pico-8 play session: hold → + tap 🅾

[t = 8 s] hold → ~8s, tap 🅾 ~14×
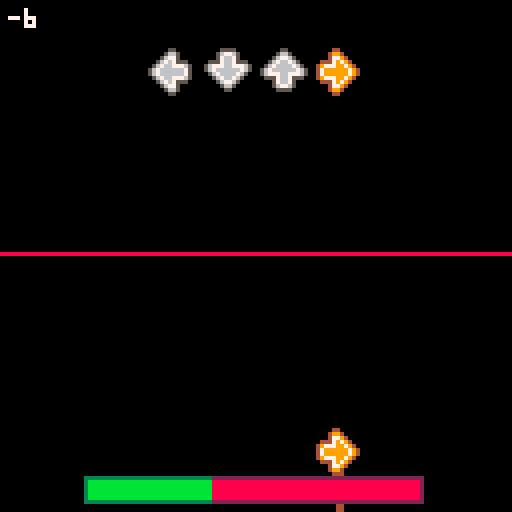

pico-8 cartridge
version 35
__lua__
--arrowmania
--by carson kompon

function _init()
	cartname = "amania-factory.p8"
	songid = 0
	
	--this should be (MUSIC_SPD * 31.8)
	synctime = 636
	
	--this is the main menu cart
	selectcart = "arrowmania.p8"
	
	cartdata("carsonk_arrowmania")
	poke(0x5f2d,1)
	seed = flr(rnd(8000))*4
	menuitem(1,"back to title",function() dset(60,1) load(selectcart) end)
	function toggle_downscroll()
		if downscroll == 0 then
			downscroll = 1
			menuitem(2,"downscroll: on",toggle_downscroll)
		else
			downscroll = 0
			menuitem(2,"downscroll: off",toggle_downscroll)
		end
		dset(63,downscroll)
	end
	downscroll = dget(63)
	if downscroll == 0 then
		menuitem(2,"downscroll: off",toggle_downscroll)
	else
		menuitem(2,"downscroll: on",toggle_downscroll)
	end
	difficulty = dget(62)
	local _potseed = dget(61)
	if difficulty == 2 and _potseed ~= 0 then
		seed = _potseed
	end
	srand(seed)
	fadein = 15
	fadeout = -1
	game_init()
end

function _update60()
	if(fadein > 0) fadein-=0.5
	if fadeout > 0 and songover then
		fadeout-=0.5
		if fadeout == 0 then
			local _data = songid*4+difficulty
			if(score > dget(_data) and hp > 0) dset(_data,score)
			highscore = dget(_data)
			results = true
			fadein = 15
			fadeout = -1
		end
	end
	if results then
		results_update()
	else
		game_update()
	end
end

function _draw()
	if results then
		results_draw()
	else
		game_draw()
	end

	if(fadein > 0) fadeall(ceil(fadein))
	if(fadeout > -1) fadeall(15-ceil(fadeout))
end
-->8
--game controller
function game_init()
	laststep = 0
	step = 0
	score = 0
	hp = 500
	maxhp = 1000
	press = {false,false,false,false}
	currentpattern=-1
	results = false
	songover = false
	
	beatmap = {}
	if difficulty == 0 then
		init_beatmap()
	else
		init_beatmap_hard()
	end

	--stats
	hitperfect = 0
	hitgreat = 0
	hitgood = 0
	hitok = 0
	hitmiss = 0
	maxcombo = 0
	totalnotes = #beatmap
	healthgraph = {}
	healthgraph[1] = hp
	
	arrows_init()
	parts_init()
	popups_init()
	
end

function game_update()
	laststep = step
	step+=1

	local _thispat = stat(54)
	healthgraph[currentpattern+1] = hp
	if _thispat ~= currentpattern then
		currentpattern = stat(54)
		step = ((((32*currentpattern)+1)/32)*(synctime/2))
	end
	
	--save seed to clipboard
	if difficulty == 2 and btnp(🅾️,1) then
		printh(baseseed,"@clip")
	end
	
	--spawn arrows
	while #beatmap > 0 and step >= (((beatmap[1][1]+1)/32)*(synctime/2))-(notetime) do
		if #beatmap[1] > 2 then
			spawn_arrow(beatmap[1][1],1, beatmap[1][2], beatmap[1][3])
		else
			spawn_arrow(beatmap[1][1],1, beatmap[1][2], 0)
		end
		deli(beatmap,1)
	end
	
	if hp > 0 then
		arrows_update()
		parts_update()
		popups_update()
	elseif not songover then
		music(-1)
		fadeout = 15
		songover = true
	end
	
	--end of song
	if stat(24)==-1 and fadeout == -1 and not songover then
		fadeout = 15
		songover = true
	end
	
end

-- get inputs ⬅️⬇️⬆️➡️ --
function get_inputs()
	lastpress = {press[1],press[2],press[3],press[4]}
	press = {false,false,false,false}
	if(btn(⬅️) or stat(28,4)) press[1] = true
	if(btn(⬇️) or stat(28,22)) press[2] = true
	if(btn(⬆️) or stat(28,26) or stat(28,14) or btn(❎)) press[3] = true
	if(btn(➡️) or stat(28,7) or stat(28,15) or btn(🅾️)) press[4] = true
end

function game_draw()
	cls()
	
	background_draw()
	
	if hp > 0 then
		local _nh = 128-noteheight
		
		--arrow receptors
		local _ys = {roffsets[1],roffsets[2],roffsets[3],roffsets[4]}
		if downscroll==1 then
			_nh = 128-12-_nh
			for i=1,4 do
				_ys[i].y *= -1
			end
		end
		if(press[1]) arrow_color(0)
		sspr(117,0,11,12,receptorx-26+roffsets[1].x,_nh+_ys[1].y,11,12,true)
		pal()
		if(press[2]) arrow_color(1)
		sspr(116,12,12,11,receptorx-26+14+roffsets[2].x,_nh+_ys[2].y,12,11,false,true)
		pal()
		if(press[3]) arrow_color(2)
		sspr(116,12,12,11,receptorx-26+14*2+roffsets[3].x,_nh+_ys[3].y,12,11)
		pal()
		if(press[4]) arrow_color(3)
		sspr(117,0,11,12,receptorx-26+14*3+roffsets[4].x,_nh+_ys[4].y,11,12)
		pal()
		
		--particles
		parts_draw()
		
		--popups
		popups_draw()
		
		--arrows
		arrows_draw()
		
		--health bar
		local _xx = 63-42+flr(84*(hp/maxhp))
		local _yy = 127-8
		if(downscroll == 1) _yy = 121 - _yy
		rectfill(63-42,_yy,63-42+84,_yy+6,2)
		rectfill(63-42+1,_yy+1,63-42+84-1,_yy+5,8)
		rectfill(63-42,_yy,_xx,_yy+6,3)
		rectfill(63-42+1,_yy+1,_xx,_yy+5,11)
		
		--score
		local _scy = 2
		if(downscroll == 1) _scy = 121
		print(tostr(score),2,_scy,7)
		
	else
		--dead
		
	end
	pal()
end

function dir_to_ang(_dir)
	if(_dir == 0) return 180
	if(_dir == 1) return 90
	if(_dir == 2) return 270
	return 0
end

--linear interpolation
function lerp(pos,tar,perc)
 return pos+((tar-pos)*perc)
end

-- fade to black
local fadetable0={
{0,0,0,0,0,0,0,0,0,0,0,0,0,0,0},
{1,1,1,1,1,1,1,0,0,0,0,0,0,0,0},
{2,2,2,2,2,2,1,1,1,0,0,0,0,0,0},
{3,3,3,3,3,3,1,1,1,0,0,0,0,0,0},
{4,4,4,2,2,2,2,2,1,1,0,0,0,0,0},
{5,5,5,5,5,1,1,1,1,1,0,0,0,0,0},
{6,6,13,13,13,13,5,5,5,5,1,1,1,0,0},
{7,6,6,6,6,13,13,13,5,5,5,1,1,0,0},
{8,8,8,8,2,2,2,2,2,2,0,0,0,0,0},
{9,9,9,4,4,4,4,4,4,5,5,0,0,0,0},
{10,10,9,9,9,4,4,4,5,5,5,5,0,0,0},
{11,11,11,3,3,3,3,3,3,3,0,0,0,0,0},
{12,12,12,12,12,3,3,1,1,1,1,1,1,0,0},
{13,13,13,5,5,5,5,1,1,1,1,1,0,0,0},
{14,14,14,13,4,4,2,2,2,2,2,1,1,0,0},
{15,15,6,13,13,13,5,5,5,5,5,1,1,0,0}
}

function fadeall(i)
	for c=0,15 do
		if flr(i+1)>=16 then
			pal(c,0,1)
		else
			pal(c,fadetable0[c+1][flr(i+1)],1)
		end
	end
end

--choose random array
function choose(t)
	return t[flr(rnd(#t))+1]
end
-->8
--background art

drumsize = 0
basssize = 0
arpsize = 0
wpoints = {}
for i=0,8 do
	wpoints[i+1] = {x=i*16,y=63}
end

function background_draw()
	for i=0,3 do
		if stat(46+i)!=-1 then
			--address of current note
			local a=0x3200+68*stat(46+i)+(stat(50+i)<<1)
			--pitch of current note
			local p=%a&0x003f
			--volume of note
			local v=%a&0x0e00
			--waveform of note
			local w=%a&0x01c0
			
			if(i==0 and v>0) drumsize = v
			if(i==1) basssize = (p+4)*v/2000
			if(i==2) arpsize = p
			
		end
	end
	
	if arpsize > 0 then
		line(arpsize,0,0,arpsize,12)
		line(127-arpsize,0,127,arpsize,12)
		line(0,127-arpsize,arpsize,127,12)
		line(127-arpsize,127,127,127-arpsize,12)
	end
	
	for i=1,#wpoints-1 do
		local _r = basssize
		if(i>1) wpoints[i].y=63+(sin(time()*4+i/4)*_r)
		line(wpoints[i].x,wpoints[i].y,wpoints[i+1].x,wpoints[i+1].y,8)
	end
	
	if drumsize > 0 then
		for j=0,drumsize/500 do
			rect(j,j,127-j,127-j,5)
		end
		drumsize -= 200
		if(drumsize < 0) drumsize = 0
	end
	
	if basssize > 0 then
		basssize -= 1
		if(basssize<0) basssize=0
	end

	-- for i=1,4 do
	--  roffsets[i].x = cos(time()+i/4)*4
	-- 	roffsets[i].y = sin(time()+i/4)*8
	-- 	if(i%2==0) roffsets[i].x = -roffsets[i].x
	-- end
	
end
-->8
--beatmap

function init_beatmap_hard()
	
	map_add(32,"0,3,7:8,0,2:11,2,2:14,1,1:16,3,7:24,0,2:27,2,2:30,1,1")
	map_add(32*2,"0,3,7:8,0,2:11,2,2:14,1,1:16,3,7:24,0,2:27,2,1")
	
	map_add(32*3,"0,0,1:3,0,1:6,0,1:8,1,2:11,3,2:14,2,1:16,0:17,0:19,0:20,0:22,0:23,0:24,1:25,1:26,3:27,2,2:30,0,1")
	map_add(32*4,"0,0,1:3,0,1:6,0,1:8,1,2:11,3,2:14,2,1:16,0:17,0:19,0:20,0:22,0:23,0:24,1:25,1:26,3:27,2,2:30,0,1")
	
	map_add(32*5,"0,0:1,1:2,3:3,2:4,0:5,1:6,3:7,2:8,3:9,1:10,0:11,2:12,3:13,1:14,0:15,2:16,3:17,1:18,0:19,2:20,3:21,1:22,0:23,2:24,0:25,1:26,3:27,2:28,0:29,1:30,3:31,2")
	map_add(32*6,"0,0:1,1:2,3:3,2:4,0:5,1:6,3:7,2:8,3:9,1:10,0:11,2:12,3:13,1:14,0:15,2:16,3:17,1:18,0:19,2:20,3:21,1:22,0:23,2:24,0:25,1:26,3:27,2:28,0:29,1:30,3:31,2")
	
	map_add(32*7,"0,0,7:8,1,2:11,2:16,0,7:24,1,2:27,3")
	map_add(32*8,"0,0,7:8,1,2:11,2:16,0,7:24,1,2:27,3")
	
	map_add(32*9,"0,3,3:5,3:7,3:8,1,2:11,0,2:14,2,1:16,0:17,0,1:19,0,1:21,0,1:23,0:24,1:25,1:26,3:27,2,2:30,0,1")
	map_add(32*10,"0,3,3:5,3:7,3:8,1,2:11,0,2:14,2,1:16,0:17,0,1:19,0,1:21,0,1:23,0:24,1:25,1:26,3:27,2,2:30,0,1")
	
	map_add(32*11,"0,0:1,1:2,3:3,2:4,0:5,1:6,3:7,2:8,3:9,1:10,0:11,2:12,3:13,1:14,0:15,2:16,3:17,1:18,0:19,2:20,3:21,1:22,0:23,2:24,0:25,1:26,3:27,2:28,0:29,1:30,3:31,2")
	map_add(32*12,"0,0:1,1:2,3:3,2:4,0:5,1:6,3:7,2:8,3:9,1:10,0:11,2:12,3:13,1:14,0:15,2:16,3:17,1:18,0:19,2:20,3:21,1:22,0:23,2:24,0:25,1:26,3:27,2:28,0:29,1:30,3:31,2")
	
	map_add(32*13,"0,0,7:8,1,2:11,3:16,0,7:24,1,2:27,3,2:30,2,1")
	map_add(32*14,"0,0,7:8,1,2:11,3:16,0,7:24,1,2:27,3,2:30,2,1")
	
	
	music(0)
end

function init_beatmap()
	map_add(32,"0,3,7:8,0,2:11,2,2:14,1,1:16,3,7:24,0,2:27,2,2:30,1,1")
	map_add(32*2,"0,3,7:8,0,2:11,2,2:14,1,1:16,3,7:24,0,2:27,2,1")
	
	map_add(32*3,"0,0,2:3,0,2:6,0,1:8,1,2:11,3,2:14,2,1:17,0,2:20,0,2:23,0:25,1:27,2:30,0")
	map_add(32*4,"0,0,2:3,0,2:6,0,1:8,1,2:11,3,2:14,2,1:17,0,2:20,0,2:23,0:25,1:27,2:30,0")
	
	map_add(32*5,"0,0:2,3:4,0:6,3:8,3:10,0:12,3:14,0:16,3:18,0:20,3:22,0:24,0:26,3:28,0:30,3")
	map_add(32*6,"0,0:2,3:4,0:6,3:8,3:10,0:12,3:14,0:16,3:18,0:20,3:22,0:24,0:26,3:28,0:30,3")
	
	map_add(32*7,"0,0,7:8,1,2:11,2:16,0,7:24,1,2:27,3")
	map_add(32*8,"0,0,7:8,1,2:11,2:16,0,7:24,1,2:27,3")
	
	map_add(32*9,"0,3,4:5,3,2:8,1,2:11,0,2:16,0,1:18,0,1:20,0,1:22,0,1:24,1,2:27,2,2:30,0,1")
	map_add(32*10,"0,3,4:5,3,2:8,1,2:11,0,2:16,0,1:18,0,1:20,0,1:22,0,1:24,1,2:27,2,2:30,0,1")
	
	map_add(32*11,"0,0:2,3:4,0:6,3:8,3:10,0:12,3:14,0:16,3:18,0:20,3:22,0:24,0:26,3:28,0:30,3")
	map_add(32*12,"0,0:2,3:4,0:6,3:8,3:10,0:12,3:14,0:16,3:18,0:20,3:22,0:24,0:26,3:28,0:30,3")
	
	map_add(32*13,"0,0,7:8,1,2:11,3:16,0,7:24,1,2:27,3,2:30,2,1")
	map_add(32*14,"0,0,7:8,1,2:11,3:16,0,7:24,1,2:27,3,2:30,2,1")
	
	
	music(0)
end

function map_add( _off, _s)
	
	lastrandom = -1
	local _ar = split(_s,":")
	for _a in all(_ar) do
		local _beat = split(_a)
		if difficulty == 2 then
			repeat
				_beat[2] = flr(rnd(4))
			until _beat[2] ~= lastrandom or flr(rnd(8)) == 0
			lastrandom = _beat[2]
		end
		_beat[1] += _off
		add(beatmap,_beat)
	end
end
-->8
--arrows
function arrows_init()
	--how many pixels between the bottom of the screen and the receptors
	noteheight = 116
	--how long a note is on screen in frames
	notetime = 45
	--the pixel radius of the arrow's hitboxes
	hitrange = 12
	--the x position of the receptors
	receptorx = 63

	--the offsets of the indidual receptors (play with these values elsewhere)
	roffsets = {}
	for i=1,4 do
		roffsets[i] = {x=0,y=0}
	end

	traillength = (noteheight/notetime)*11

	arrows = {}
	trails = {}
	combo = 0
	lastrandom = -1
end

arrowcols = {2,1,3,4}
function arrow_color(_dir)
	if _dir == 0 then
		pal(5,2)
		pal(6,14)
	elseif _dir == 1 then
		pal(5,1)
		pal(6,12)
	elseif _dir == 2 then
		pal(5,3)
		pal(6,11)
	elseif _dir == 3 then
		pal(5,4)
		pal(6,9)
	end
end

function spawn_arrow(_off,_side,_dir,_len,_ugh)
	local _arrow = {x=_dir*14+receptorx-26,y=128-(noteheight/notetime),dir=_dir,len=_len,ugh=_ugh}
	
	--local _offset = flr((step - (((_off+1)/32)*(synctime/2))-(notetime)))
	--for i=1,_offset do
	--	_arrow.y -= noteheight/notetime
	--end
	
	add(arrows,_arrow)
	if _len > 0 then
		add(trails,{x=_arrow.x,y=128-(noteheight/notetime),dir=_dir,len=_len})
	end
end

function arrows_update()
	
	get_inputs()
	_pressed = {false,false,false,false}
	
	for _a in all(arrows) do
		_a.y -= noteheight/notetime
		--note goes off screen
		if _a.y <= -10 then
			hitmiss += 1
			poke(0x5f43,15)
			hp -= 20
			combo = 0
			del(arrows,_a)
		end
		--note collision
		local _notedist = abs(_a.y - (128-noteheight))
		if _notedist <= hitrange then
			--note hit
			if press[_a.dir+1] and not lastpress[_a.dir+1] then
			--if _a.y <= 128-noteheight+2 then
				poke(0x5f43)
				
				if(difficulty == 3) corrupt()
				
				local _popuptext = "ok"
				local _scoreadd = flr(10*((hitrange-_notedist)/(hitrange/2))+0.5)
				if _notedist < 2 then
					_popuptext = "perfect"
					hitperfect += 1
				elseif _notedist < 5 then
					_popuptext = "great"
					hitgreat += 1
				elseif _notedist < 10 then
					_popuptext = "good"
					hitgood += 1
				else
					hitok += 1
				end
				local _popy = 20
				local _comby = 26
				if downscroll==1 then
					_popy = 112
					_comby = 106
				end
				create_popup(110,_popy,_popuptext)
				combo += 1
				if(combo > maxcombo) maxcombo = combo
				if(combo >= 10) create_popup(110,_comby,"X" .. tostr(combo))
				
				_pressed[_a.dir+1] = true
				--score += ceil(200*(1-abs(_a.y-(128-noteheight))/7))
				score += _scoreadd
				hp += 20
				hp = min(maxhp,hp)
				fx_hit(_a.x+3,_a.y+3,arrowcols[_a.dir+1])
				del(arrows,_a)
			end
		end
	end
	
	for _t in all(trails) do
		_t.y -= noteheight/notetime
		
		if(_t.y <= 128-noteheight-(_t.len*traillength)) del(trails,_t)
		
		--trail collision
		if _t.y <= 128-noteheight and _t.y >= 128-noteheight-(_t.len*traillength) then
			--hold button
			if press[_t.dir+1] then
			--if true then
				--score += 2
				hp += 1
				hp = min(maxhp,hp)
				local _parx = roffsets[_t.dir+1].x
				local _pary = roffsets[_t.dir+1].y
				if(downscroll == 1) _pary *= -1
				spawn_part(_t.x+3+_parx,128-noteheight+7+_pary,rnd(),1,0.25,0.25,0.1,0.25,arrowcols[_t.dir+1])
			end
		end
		
	end
	
	--pressing when no note is there
	for i=1,4 do
		if press[i] and not lastpress[i] and not _pressed[i] then
			score -= 1
			
			hitmiss += 1
			local _popy = 20
			if(downscroll==1) _popy = 112
			create_popup(110,_popy,"miss")
			hp -= 20
			combo = 0
			
			sfx(1,3)
			poke(0x5f43)
		end
	end
	
end

function arrows_draw()
	for _t in all(trails) do
		local _y1 = max(128-noteheight+7,_t.y+1)
		local _y2 = _t.y+(_t.len*traillength)
		if downscroll == 1 then
			_y1 = 128 - _y1
			_y2 = 128 - _y2
		end
		local _roff = roffsets[_t.dir+1]
		rectfill(_t.x+5+_roff.x,_y1+_roff.y,_t.x+6+_roff.x,_y2+_roff.y,arrowcols[_t.dir+1])
	end
	for _a in all(arrows) do
		arrow_color(_a.dir)
		local _yy = _a.y
		if(downscroll==1) _yy = 128-12 - _yy
		local _roff = roffsets[_a.dir+1]
		if _a.dir == 0 or _a.dir == 3 then
			sspr(117,0,11,12,_a.x+_roff.x,_yy+_roff.y,11,12,_a.dir == 0)
		else
			sspr(116,12,12,11,_a.x+_roff.x,_yy+_roff.y,12,11,false,_a.dir == 1)
		end
		pal()
	end
end
-->8
--particles
function parts_init()
	parts = {}
end

function fx_hit(_x,_y,_col)
	for i=0,3 do
		local _parx = roffsets[i+1].x
		local _pary = roffsets[i+1].y
		if(downscroll == 1) _pary *= -1
		spawn_part(_x+_parx,_y+_pary,(i/4)+0.125,2,0.15,0.125,0.015,0.0675,_col)
	end
end

function spawn_part(_x,_y,_dir,_spd,_fric,_size,_growth,_fade,_col)
	if downscroll > 0 then
		_y = 128 - _y
	end
	add(parts,{
	x=_x,
	y=_y,
	dir=_dir,
	spd=_spd,
	fric=_fric,
	r=_size,
	growth=_growth,
	growthspd=_growth,
	fadeam=_fade,
	fade=0,
	col=_col,
	hs=sin(_dir)*_spd,
	vs=cos(_dir)*_spd,
	lx=_x,
	ly=_y
	})
end

function parts_update()
	for _p in all(parts) do
		if(abs(_p.hs) > 0) _p.hs -= _p.fric*sgn(_p.hs)
		if(abs(_p.vs) > 0) _p.vs -= _p.fric*sgn(_p.vs)
		_p.lx = _p.x
		_p.ly = _p.y
		_p.x += _p.hs
		_p.y += _p.vs
		_p.growthspd += _p.growth
		_p.r += _p.growthspd
		_p.fade += _p.fadeam
		if(_p.fade >= 1 or _p.r <= 0) del(parts,_p)
	end
end

function parts_draw()
	for _p in all(parts) do
		if(_p.fade >= 0.6) fillp(▒)
		if(_p.fade >= 0.85) fillp(░)
		circfill(_p.lx,_p.ly,_p.r,_p.col)
		circfill(_p.x,_p.y,_p.r,_p.col)
		fillp(█)
	end
end

-->8
--popups system
function popups_init()
	popups={}
end

function create_popup(_x,_y,_txt)
	add(popups,{
	x=_x,y=_y,sy=_y,txt=_txt,fade=0
	})
end

function popups_update()
	for _p in all(popups) do
		if _p.fade < 1 then
			_p.y = lerp(_p.y,_p.sy-4,0.125)
			_p.fade += 1/15
			if _p.fade >= 1 then
				del(popups,_p)
			end
		end
	end
end

function popups_draw()
	for _p in all(popups) do
		if(_p.fade >= 0.5) fillp(▒)
		if(_p.fade >= 0.75) fillp(░)
		for i=-1,1 do
			for j=-1,1 do
				print(_p.txt,_p.x+i-#(_p.txt)*2,_p.y+j,0)
			end
		end
		print(_p.txt,_p.x-#(_p.txt)*2,_p.y,7)
		fillp(█)
	end
end
-->8
--corrupt mode

function corrupt()
	--sprite corruption
	for i=1,10 do
		poke(rnd(0x1fff),rnd(255))
	end
	
	--music/sound corruption
	if(flr(rnd(25))==1) poke(0x5f40+rnd(3),rnd(255))
	for i=1,5 do
		poke(rnd(0x42ff-0x3200)+0x3200,rnd(255))
	end
	
	--chance to flip/turn screen
	if(flr(rnd(1000))==0) poke(0x5f2c,rnd({0,129,130,131,133,134,135}))
	
end
-->8
--results screen

graphreveal = 0
hitreveal = 0
resultst = 0
resultscore = 0

function results_update()
	resultst += 1

	get_inputs()
	
	if resultst % 5 == 0 then
		if graphreveal < #healthgraph then
			graphreveal += 1
		end
		if hitreveal < 6 then
			hitreveal += 1
		end
	end
	
	if resultscore < score then
		resultscore += ceil(score/45)
		if(resultscore > score) resultscore = score
	end
	
	if press[1] and not lastpress[1] then
		load(cartname)
	elseif press[4] and not lastpress[4] then
		load(selectcart)
	end
	
end

function results_draw()
	cls()

	line(2,18,2,82,6)
	line(2,82,68,82,6)
	if graphreveal > 1 then
		for i=1,graphreveal-1 do
			local _ww = 68/(#healthgraph-1)
			local _gx1 = 2 + (i-1)*_ww
			local _gy1 = 82 - (healthgraph[i]/maxhp)*64
			local _gx2 = 2 + i*_ww
			local _gy2 = 82 - (healthgraph[i+1]/maxhp)*64
			line(_gx1,_gy1,_gx2,_gy2,8)
		end
	end

	if(hitreveal > 0) print_result("perfect", hitperfect, 22)
	if(hitreveal > 1) print_result("great", hitgreat, 32)
	if(hitreveal > 2) print_result("good", hitgood, 42)
	if(hitreveal > 3) print_result("ok", hitok, 52)
	if(hitreveal > 4) print_result("miss", hitmiss, 62)
	if hitreveal > 5 then
		local _maxcombo = maxcombo
		if(maxcombo==totalnotes) _maxcombo = "fc"
		print_result("max combo", _maxcombo, 72)
	end
	
	print("score: " .. tostr(resultscore), 2, 88, 7)
	print("best:  " .. tostr(highscore), 2, 96, 6)
	
	print("⬅️ - replay", 2, 116, 7)
	print("back to menu - ➡️", 59, 116, 7)
end

function print_result(_text, _val, _y, _col)
	_col = _col or 7
	print(_text, 75, _y, _col)
	local _txt = tostr(_val)
	print(_txt, 127-#_txt*4, _y, _col)
end
__gfx__
00000000000000000000000000000000000000000000000000000000000000000000000000000000000000000000000000000000000000000000000005500000
00000000000000000000000000000000000000000000000000000000000000000000000000000000000000000000000000000000000000000000000056650000
00000000000000000000000000000000000000000000000000000000000000000000000000000000000000000000000000000000000000000000000057765000
00000000000000000000000000000000000000000000000000000000000000000000000000000000000000000000000000000000000000000000005557676500
00000000000000000000000000000000000000000000000000000000000000000000000000000000000000000000000000000000000000000000056777667650
00000000000000000000000000000000000000000000000000000000000000000000000000000000000000000000000000000000000000000000057666666765
00000000000000000000000000000000000000000000000000000000000000000000000000000000000000000000000000000000000000000000057666666765
00000000000000000000000000000000000000000000000000000000000000000000000000000000000000000000000000000000000000000000056777667650
00000000000000000000000000000000000000000000000000000000000000000000000000000000000000000000000000000000000000000000005557676500
00000000000000000000000000000000000000000000000000000000000000000000000000000000000000000000000000000000000000000000000057765000
00000000000000000000000000000000000000000000000000000000000000000000000000000000000000000000000000000000000000000000000056650000
00000000000000000000000000000000000000000000000000000000000000000000000000000000000000000000000000000000000000000000000005500000
00000000000000000000000000000000000000000000000000000000000000000000000000000000000000000000000000000000000000000000000005500000
00000000000000000000000000000000000000000000000000000000000000000000000000000000000000000000000000000000000000000000000056650000
00000000000000000000000000000000000000000000000000000000000000000000000000000000000000000000000000000000000000000000000567765000
00000000000000000000000000000000000000000000000000000000000000000000000000000000000000000000000000000000000000000000005676676500
00000000000000000000000000000000000000000000000000000000000000000000000000000000000000000000000000000000000000000000056766667650
00000000000000000000000000000000000000000000000000000000000000000000000000000000000000000000000000000000000000000000567666666765
00000000000000000000000000000000000000000000000000000000000000000000000000000000000000000000000000000000000000000000567776677765
00000000000000000000000000000000000000000000000000000000000000000000000000000000000000000000000000000000000000000000055576675550
00000000000000000000000000000000000000000000000000000000000000000000000000000000000000000000000000000000000000000000000576675000
00000000000000000000000000000000000000000000000000000000000000000000000000000000000000000000000000000000000000000000000567765000
00000000000000000000000000000000000000000000000000000000000000000000000000000000000000000000000000000000000000000000000055550000
